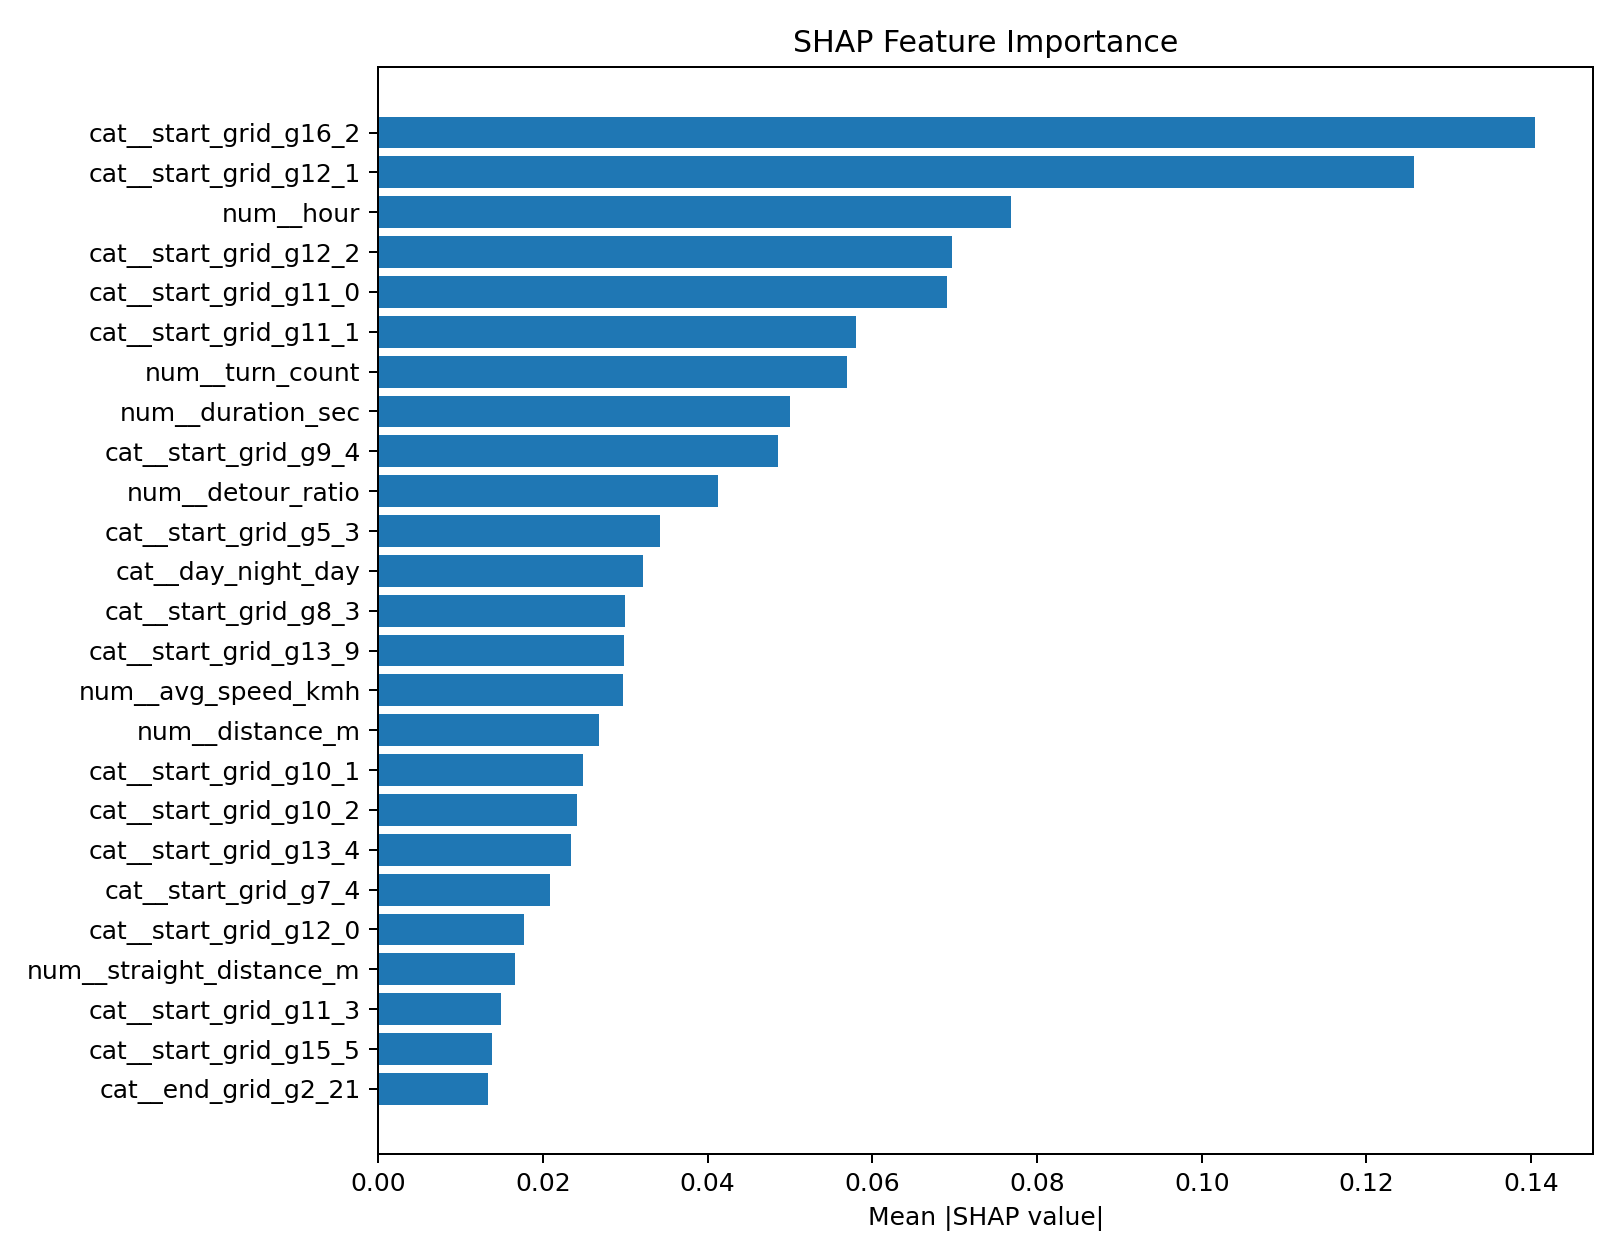

Source data for this figure (header and first rows):
feature, mean_abs_shap
cat__start_grid_g16_2, 0.1405
cat__start_grid_g12_1, 0.1258
num__hour, 0.07687
cat__start_grid_g12_2, 0.06965
cat__start_grid_g11_0, 0.06909
cat__start_grid_g11_1, 0.05797
num__turn_count, 0.05695
num__duration_sec, 0.04997
cat__start_grid_g9_4, 0.04854
num__detour_ratio, 0.04125
cat__start_grid_g5_3, 0.03417
cat__day_night_day, 0.03214
cat__start_grid_g8_3, 0.02997
cat__start_grid_g13_9, 0.02989
num__avg_speed_kmh, 0.02971
num__distance_m, 0.02687
cat__start_grid_g10_1, 0.0249
cat__start_grid_g10_2, 0.0241
cat__start_grid_g13_4, 0.02338
cat__start_grid_g7_4, 0.02087
cat__start_grid_g12_0, 0.01772
num__straight_distance_m, 0.01666
cat__start_grid_g11_3, 0.01491
cat__start_grid_g15_5, 0.01385
cat__end_grid_g2_21, 0.01333
cat__start_grid_g16_9, 0.01202
cat__start_grid_g16_5, 0.01137
num__path_entropy, 0.01081
cat__start_grid_g1_3, 0.01077
num__bearing_deg, 0.01034
cat__start_grid_g11_2, 0.01007
cat__start_grid_g5_6, 0.009999
cat__end_grid_g16_2, 0.009825
cat__start_grid_g9_2, 0.009611
cat__start_grid_g14_2, 0.009557
num__weekday, 0.007513
cat__start_grid_g10_4, 0.007504
cat__start_grid_g8_4, 0.00716
cat__start_grid_g13_3, 0.007156
cat__start_grid_g11_-1, 0.007109
cat__start_grid_g9_6, 0.006996
cat__start_grid_g9_8, 0.006699
cat__start_grid_g4_7, 0.006331
cat__start_grid_g17_4, 0.006116
cat__start_grid_g18_0, 0.006092
cat__start_grid_g11_6, 0.00583
cat__start_grid_g11_7, 0.005697
cat__is_weekend_0, 0.005643
cat__start_grid_g0_3, 0.005595
cat__time_slot_morning_peak, 0.005269
cat__start_grid_g4_5, 0.005157
cat__day_night_night, 0.004893
cat__start_grid_g15_6, 0.004193
cat__start_grid_g12_4, 0.004059
cat__start_grid_g13_1, 0.004038
cat__time_slot_midday, 0.003977
cat__start_grid_g5_5, 0.003914
cat__end_grid_g13_9, 0.003811
cat__start_grid_g6_4, 0.003307
cat__start_grid_g13_2, 0.003184
... 2,480 more rows
